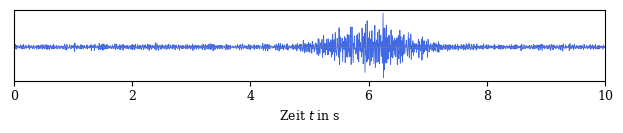

Recreate this plot in Python. (Note: this script raises an exception after producing the figure.)
# Abbildung 6.5: schematisches Muskelrauschen
import numpy as np
import matplotlib.pyplot as plt

plt.rcParams.update({"font.size": 9, "font.family": "serif"})
fs = 360
t = np.arange(0, 10, 1 / fs)
rng = np.random.default_rng(5)
spektrum = np.fft.rfft(rng.standard_normal(len(t)))
f = np.fft.rfftfreq(len(t), 1 / fs)
spektrum[(f < 20) | (f > 80)] = 0
s = np.fft.irfft(spektrum, len(t))
s = s / np.max(np.abs(s)) * (0.15 + np.exp(-((t - 6) / 0.8) ** 2))
fig, ax = plt.subplots(figsize=(6.3, 1.4))
ax.plot(t, s, color="royalblue", lw=0.6)
ax.axhline(0, color="gray", lw=0.5, ls="--")
ax.set_xlim(0, 10)
ax.set_yticks([])
ax.set_xlabel("Zeit $t$ in s")
fig.tight_layout()
fig.savefig("../abbildungen/abb6_1e_muskel.pdf")
plt.show()
